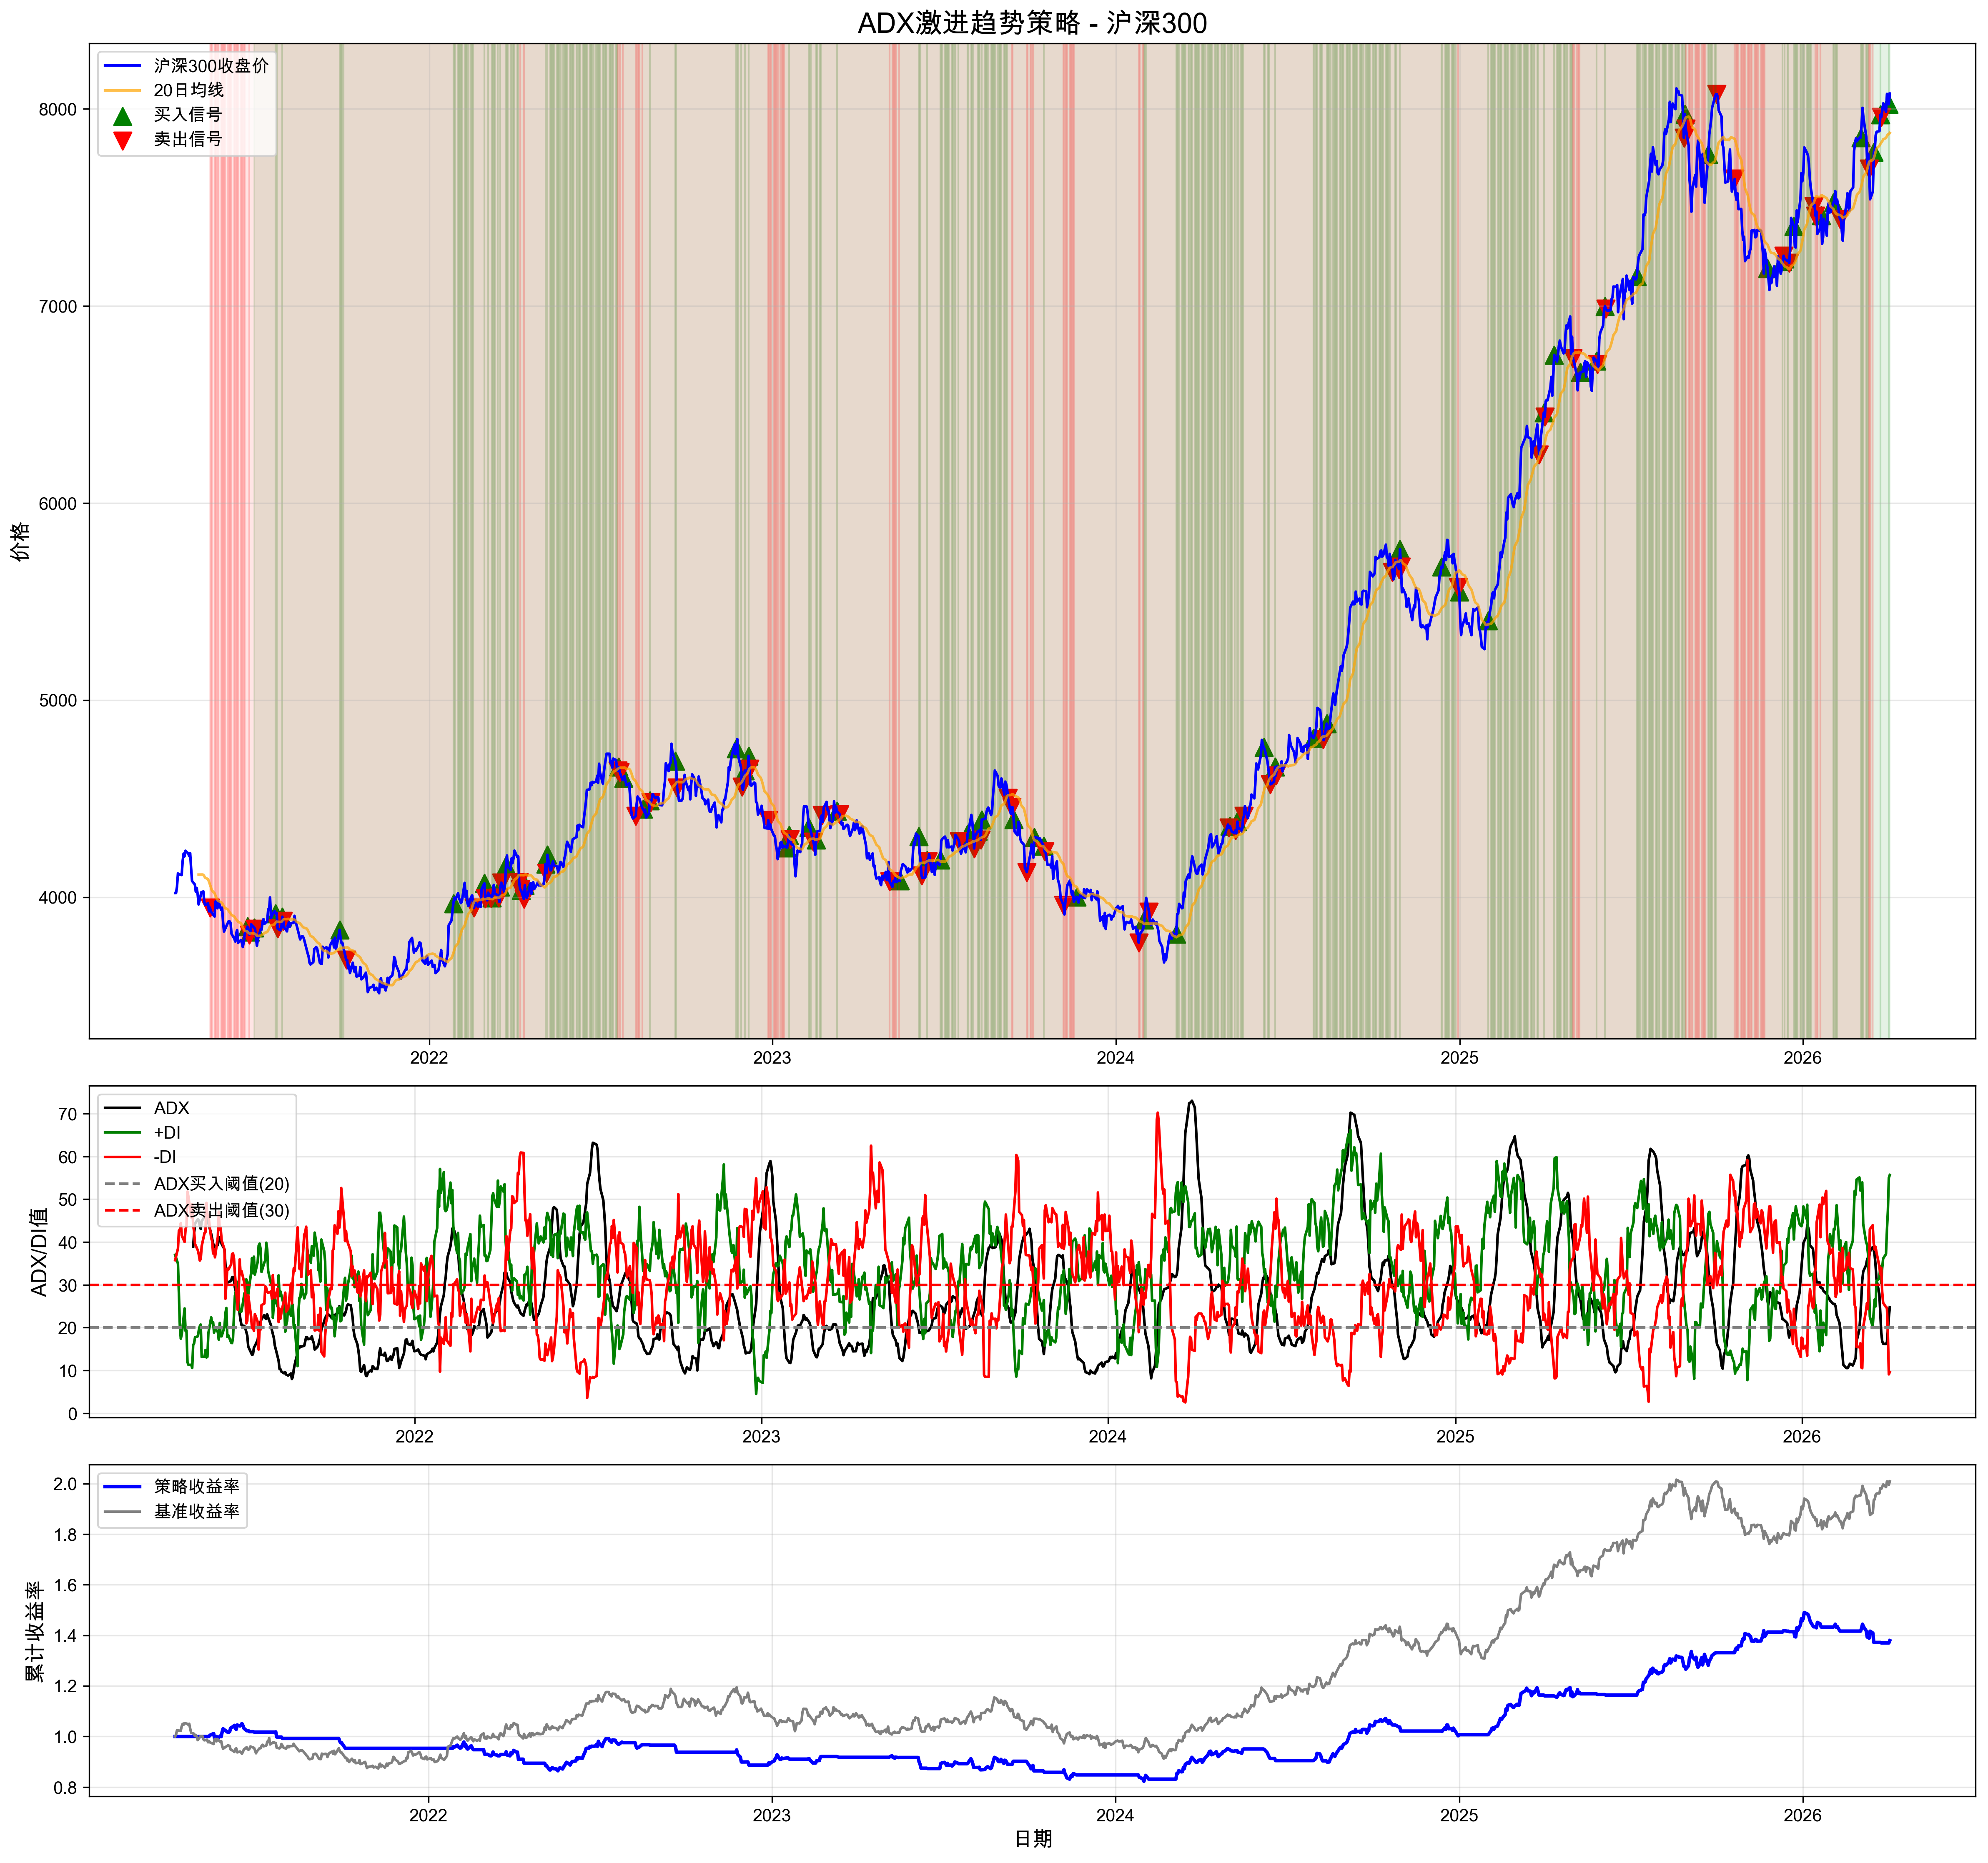

Source data for this figure (header and first rows):
date, open, high, low, close, volume, tr, plus_dm, minus_dm, smooth_tr, smooth_plus_dm, smooth_minus_dm, plus_di, minus_di, dx, adx, ma20, position, signal, daily_return, strategy_return, cumulative_return, benchmark_return, cum_max
2021-04-05 09:26:54.956333, 4039, 4047, 4021, 4021, 135695500, , 0.0, 0.0, , , , , , , , , 0, , , , , , 
2021-05-12 09:26:54.956333, 3951, 3984, 3947, 3947, 68824260, 56.4, 48.92, 0.0, 68.19, 10.84, 29.98, 15.9, 43.96, 46.88, 38.87, 4065, -1, -1.0, 0.0049, 0.0, 1.0, 0.9817, 1.0
2021-06-21 09:26:54.956333, 3850, 3850, 3850, 3850, 115667174, 37.69, 20.03, 0.0, 58.9, 9.71, 20.49, 16.49, 34.78, 35.69, 30.91, 3825, 0, 1.0, 0.009809, -0.009809, 1.023, 0.9576, 1.051
2021-06-23 09:26:54.956333, 3807, 3809, 3796, 3809, 74744604, 23.38, 0.0, 12.31, 55.03, 9.71, 20.55, 17.64, 37.34, 35.81, 31.85, 3816, -1, -1.0, -0.002654, -0.0, 1.023, 0.9474, 1.051
2021-06-24 09:26:54.956333, 3842, 3845, 3820, 3824, 84482503, 35.31, 35.31, 0.0, 53.17, 12.23, 19.25, 23, 36.2, 22.29, 31.34, 3816, 0, 1.0, 0.003725, -0.003725, 1.019, 0.951, 1.051
2021-06-28 09:26:54.956333, 3848, 3848, 3838, 3845, 87178374, 24.5, 0.0, 1.389, 49.58, 15.22, 11.95, 30.7, 24.11, 12.02, 26.83, 3816, 1, 1.0, -0.004435, -0.0, 1.019, 0.9564, 1.051
2021-06-29 09:26:54.956333, 3840, 3862, 3820, 3839, 113181086, 41.78, 0.0, 17.94, 47.09, 12.18, 13.23, 25.86, 28.1, 4.148, 24.7, 3814, 0, -1.0, -0.001527, -0.001527, 1.017, 0.9549, 1.051
2021-07-21 09:26:54.956333, 3874, 3916, 3874, 3916, 115176488, 54.42, 0.0, 54.42, 66.42, 26.33, 13.12, 39.64, 19.75, 33.49, 20.17, 3871, 1, 1.0, -0.003098, -0.0, 1.017, 0.9741, 1.051
2021-07-23 09:26:54.956333, 3827, 3864, 3827, 3841, 105575996, 92.76, 0.0, 63.32, 69.86, 23.05, 17.64, 33, 25.25, 13.3, 21.99, 3875, 0, -1.0, -0.02003, -0.02003, 0.9979, 0.9553, 1.051
2021-07-28 09:26:54.956333, 3870, 3901, 3870, 3901, 117157976, 55.87, 55.87, 0.0, 57.35, 22.85, 16.78, 39.84, 29.26, 15.31, 22.03, 3880, 1, 1.0, 0.01453, 0.0, 0.9979, 0.9701, 1.051
2021-07-29 09:26:54.956333, 3879, 3879, 3816, 3879, 111071390, 85, 0.0, 54.54, 59.63, 22.85, 16.89, 38.32, 28.32, 15, 23.09, 3886, 0, -1.0, -0.005447, -0.005447, 0.9924, 0.9648, 1.051
2021-09-27 09:26:54.956333, 3828, 3834, 3826, 3834, 133497193, 78.47, 3.847, 0.0, 69.49, 26.35, 9.212, 37.92, 13.26, 48.19, 21.46, 3738, 1, 1.0, 0.0209, 0.0, 0.9924, 0.9536, 1.051
2021-10-04 09:26:54.956333, 3677, 3698, 3677, 3683, 112275417, 66.95, 0.0, 32.04, 67.62, 16.55, 19.84, 24.48, 29.35, 9.04, 22.54, 3744, 0, -1.0, -0.01649, -0.01649, 0.9532, 0.9159, 1.051
2022-01-26 09:26:54.956333, 3956, 3968, 3897, 3968, 102141149, 71.37, 6.934, 0.0, 63.17, 30.49, 12.9, 48.27, 20.42, 40.55, 20.64, 3715, 1, 1.0, 0.01022, 0.0, 0.9532, 0.9869, 1.051
2022-02-17 09:26:54.956333, 3949, 4033, 3933, 3946, 106399303, 99.84, 0.0, 21.34, 78.7, 28.01, 17.92, 35.59, 22.77, 21.97, 32.58, 3976, 0, -1.0, -0.00609, -0.00609, 0.9479, 0.9813, 1.051
2022-02-28 09:26:54.956333, 4071, 4071, 4070, 4070, 127989728, 31.05, 0.0, 0.0, 66.83, 27.97, 9.651, 41.85, 14.44, 48.69, 20.5, 3990, 1, 1.0, 0.007547, 0.0, 0.9479, 1.012, 1.051
2022-03-01 09:26:54.956333, 3957, 3993, 3948, 3993, 87426913, 122.6, 0.0, 122.6, 68.86, 21.24, 18.41, 30.84, 26.73, 7.139, 18.18, 3990, 0, -1.0, -0.01905, -0.01905, 0.9298, 0.993, 1.051
2022-03-04 09:26:54.956333, 4035, 4035, 3983, 4022, 95930777, 51.94, 42.03, 0.0, 64.63, 23.34, 13.73, 36.12, 21.24, 25.93, 20.31, 3994, 1, 1.0, 0.009796, 0.0, 0.9298, 1, 1.051
2022-03-07 09:26:54.956333, 3986, 3996, 3986, 3996, 99268200, 36.14, 0.0, 0.0, 57.07, 17.41, 13.73, 30.51, 24.06, 11.83, 19.85, 3990, 0, -1.0, -0.006657, -0.006657, 0.9236, 0.9938, 1.051
2022-03-08 09:26:54.956333, 4016, 4030, 3975, 3996, 113192999, 54.34, 33.87, 0.0, 55.26, 19.83, 13.73, 35.89, 24.85, 18.18, 20.26, 3990, 1, 1.0, 0.0001411, 0.0, 0.9236, 0.9939, 1.051
2022-03-15 09:26:54.956333, 4001, 4001, 3977, 3997, 105870750, 32.85, 0.0, 32.34, 50.78, 18.7, 16.34, 36.81, 32.17, 6.733, 22.86, 3997, 0, -1.0, -0.00341, -0.00341, 0.9237, 0.994, 1.051
2022-03-17 09:26:54.956333, 4068, 4099, 4052, 4052, 93466535, 123.5, 106, 0.0, 48.9, 17.39, 14.93, 35.55, 30.53, 7.607, 20.61, 4003, 1, 1.0, 0.01904, 0.0, 0.9237, 1.008, 1.051
2022-03-18 09:26:54.956333, 4078, 4081, 4074, 4074, 102495041, 29.89, 0.0, 0.0, 48.82, 17.39, 14.93, 35.61, 30.58, 7.607, 17.67, 4008, 0, -1.0, 0.005425, 0.005425, 0.9287, 1.013, 1.051
2022-03-23 09:26:54.956333, 4179, 4179, 4162, 4162, 92532631, 108.8, 89.15, 0.0, 53.93, 27.32, 11.73, 50.66, 21.75, 39.93, 20.08, 4026, 1, 1.0, 0.02264, 0.0, 0.9287, 1.035, 1.051
2022-04-06 09:26:54.956333, 4065, 4076, 4063, 4076, 101655458, 143.1, 0.0, 141.7, 65.04, 26.47, 22.33, 40.7, 34.34, 8.481, 32.92, 4112, 0, -1.0, -0.03105, -0.03105, 0.9093, 1.014, 1.051
2022-04-07 09:26:54.956333, 4071, 4071, 3966, 4040, 100735656, 109.3, 0.0, 96.83, 70.72, 26.47, 29.25, 37.44, 41.36, 4.983, 32.73, 4111, -1, -1.0, -0.008854, -0.0, 0.9093, 1.005, 1.051
2022-04-08 09:26:54.956333, 4046, 4046, 4035, 4035, 52313864, 10.67, 0.0, 0.0, 65.92, 26.47, 23.69, 40.16, 35.94, 5.54, 31.74, 4112, 0, 1.0, -0.00113, 0.00113, 0.9104, 1.004, 1.051
2022-04-11 09:26:54.956333, 3974, 3990, 3974, 3990, 114903017, 60.62, 0.0, 60.62, 65.8, 22.03, 28.02, 33.47, 42.59, 11.99, 30.58, 4111, -1, -1.0, -0.0111, -0.0, 0.9104, 0.9924, 1.051
2022-04-12 09:26:54.956333, 4086, 4086, 4061, 4061, 102683328, 96.23, 96.23, 0.0, 64.9, 22.53, 28.02, 34.71, 43.18, 10.87, 28.5, 4114, 0, 1.0, 0.01773, -0.01773, 0.8942, 1.01, 1.051
2022-05-04 09:26:54.956333, 4176, 4201, 4169, 4169, 103308073, 102.1, 102.1, 0.0, 49.19, 18.42, 16.66, 37.44, 33.86, 5.024, 24.65, 4053, 1, 1.0, 0.01711, 0.0, 0.8942, 1.037, 1.051
2022-05-05 09:26:54.956333, 4139, 4139, 4122, 4122, 72359648, 46.57, 0.0, 46.57, 51.75, 18.42, 19.98, 35.59, 38.61, 4.074, 23.38, 4058, 0, -1.0, -0.01117, -0.01117, 0.8842, 1.025, 1.051
2022-05-06 09:26:54.956333, 4213, 4236, 4191, 4215, 90327657, 114.4, 97.34, 0.0, 55.35, 20.8, 19.98, 37.58, 36.1, 1.999, 21.85, 4067, 1, 1.0, 0.02256, 0.0, 0.8842, 1.048, 1.051
2022-07-20 09:26:54.956333, 4643, 4643, 4632, 4641, 120977282, 25.1, 0.0, 0.0, 62.54, 14.4, 19.05, 23.02, 30.46, 13.9, 43.33, 4651, -1, -2.0, -0.003301, -0.003301, 0.9737, 1.154, 1.051
2022-07-21 09:26:54.956333, 4650, 4660, 4650, 4660, 99415671, 18.63, 16.78, 0.0, 59.19, 15.6, 19.05, 26.35, 32.18, 9.963, 37.9, 4654, 0, 1.0, 0.004014, -0.004014, 0.9698, 1.159, 1.051
2022-07-22 09:26:54.956333, 4658, 4658, 4622, 4633, 115502302, 37.75, 0.0, 27.21, 56.28, 15.6, 17.68, 27.71, 31.41, 6.243, 33.67, 4657, -1, -1.0, -0.005776, -0.0, 0.9698, 1.152, 1.051
2022-07-26 09:26:54.956333, 4609, 4640, 4605, 4605, 99474784, 46.1, 0.0, 0.0, 57.92, 12.8, 23.08, 22.11, 39.84, 28.63, 28.01, 4657, 0, 1.0, 0.002242, -0.002242, 0.9757, 1.145, 1.051
2022-08-08 09:26:54.956333, 4418, 4418, 4389, 4411, 99944277, 28.29, 18.34, 0.0, 63.81, 11.76, 25.17, 18.43, 39.45, 36.32, 31.31, 4587, -1, -1.0, 0.002687, 0.0, 0.9757, 1.097, 1.051
2022-08-16 09:26:54.956333, 4450, 4463, 4447, 4447, 86637139, 15.68, 12.37, 0.0, 63.34, 19.02, 19.58, 30.03, 30.91, 1.446, 28.24, 4527, 0, 1.0, -0.000742, 0.000742, 0.9675, 1.106, 1.051
2022-08-23 09:26:54.956333, 4511, 4511, 4489, 4489, 120461131, 87.25, 86.75, 0.0, 46.87, 18.9, 11.9, 40.33, 25.38, 22.74, 20.12, 4480, 1, 1.0, 0.01465, 0.0, 0.9675, 1.116, 1.051
2022-08-24 09:26:54.956333, 4492, 4492, 4481, 4481, 132870830, 11.31, 0.0, 7.93, 44.1, 17.72, 12.46, 40.18, 28.26, 17.41, 17.96, 4473, 0, -1.0, -0.001767, -0.001767, 0.9657, 1.114, 1.051
2022-09-19 09:26:54.956333, 4663, 4762, 4663, 4691, 96235951, 98.99, 0.0, 14.89, 77.5, 26.26, 16.31, 33.89, 21.05, 23.37, 20.64, 4572, 1, 1.0, -0.009328, -0.0, 0.9657, 1.167, 1.051
2022-09-21 09:26:54.956333, 4551, 4558, 4549, 4555, 95722496, 109, 0.0, 109, 78.37, 25.08, 20.5, 32.01, 26.15, 10.06, 23.08, 4584, 0, -1.0, -0.02217, -0.02217, 0.9378, 1.133, 1.051
2022-11-23 09:26:54.956333, 4755, 4763, 4662, 4755, 131363648, 100.7, 0.0, 54.14, 61.2, 29.28, 14.6, 47.84, 23.86, 33.45, 20.91, 4538, 1, 1.0, 0.006229, 0.0, 0.9378, 1.183, 1.051
2022-11-29 09:26:54.956333, 4583, 4583, 4559, 4559, 101659748, 97.38, 0.0, 96.11, 68.79, 27.41, 21.39, 39.85, 31.09, 12.34, 27.63, 4585, 0, -1.0, -0.02091, -0.02091, 0.8992, 1.134, 1.051
2022-12-02 09:26:54.956333, 4602, 4675, 4602, 4642, 82483151, 99.76, 89.5, 0.0, 67.68, 26.59, 22.43, 39.29, 33.14, 8.481, 27.26, 4615, 1, 1.0, 0.01455, 0.0, 0.8992, 1.154, 1.051
2022-12-05 09:26:54.956333, 4646, 4646, 4643, 4643, 83884006, 3.849, 0.0, 0.0, 61.57, 20.2, 22.43, 32.81, 36.43, 5.231, 24.93, 4628, 0, -1.0, 0.0003067, 0.0003067, 0.8995, 1.155, 1.051
2022-12-06 09:26:54.956333, 4721, 4772, 4715, 4717, 120205491, 128.4, 125.9, 0.0, 67.57, 29.2, 19.69, 43.21, 29.15, 19.44, 24.13, 4641, 1, 1.0, 0.01587, 0.0, 0.8995, 1.173, 1.051
2022-12-07 09:26:54.956333, 4648, 4650, 4648, 4650, 99112770, 68.49, 0.0, 66.25, 69.47, 27.72, 24.42, 39.9, 35.16, 6.314, 22.55, 4652, 0, -1.0, -0.01417, -0.01417, 0.8868, 1.157, 1.051
2022-12-27 09:26:54.956333, 4393, 4393, 4390, 4390, 100920127, 44.63, 30.83, 0.0, 67.37, 5.31, 33.17, 7.883, 49.24, 72.4, 30.22, 4513, -1, -1.0, 0.00957, 0.0, 0.8868, 1.092, 1.051
2023-01-16 09:26:54.956333, 4250, 4328, 4244, 4251, 70119244, 83.97, 69.77, 0.0, 71.75, 25.14, 23.8, 35.03, 33.16, 2.742, 44.61, 4317, 0, 1.0, -0.001765, 0.001765, 0.9149, 1.057, 1.051
2023-01-18 09:26:54.956333, 4327, 4338, 4314, 4314, 90046549, 58.44, 25.27, 0.0, 73.82, 25.35, 19.35, 34.34, 26.21, 13.44, 36.27, 4302, 1, 1.0, 0.008083, 0.0, 0.9149, 1.073, 1.051
2023-01-19 09:26:54.956333, 4289, 4303, 4285, 4293, 74637263, 29.08, 0.0, 29.08, 72.23, 25.35, 20.28, 35.1, 28.07, 11.12, 31.78, 4297, 0, -1.0, -0.004772, -0.004772, 0.9105, 1.068, 1.051
2023-02-08 09:26:54.956333, 4370, 4370, 4354, 4354, 101167405, 67.02, 0.0, 67.02, 62.36, 29.41, 19.67, 47.15, 31.55, 19.83, 20.48, 4286, 1, 1.0, -0.01516, -0.0, 0.9105, 1.083, 1.051
2023-02-13 09:26:54.956333, 4320, 4335, 4259, 4280, 58284151, 78.32, 0.0, 37.43, 65.55, 27.54, 18.6, 42.02, 28.37, 19.39, 21.76, 4297, 0, -1.0, -0.01325, -0.01325, 0.8952, 1.065, 1.051
2023-02-16 09:26:54.956333, 4276, 4291, 4276, 4291, 84530883, 75.61, 51.01, 0.0, 65.03, 20.88, 17.72, 32.11, 27.25, 8.188, 21.82, 4291, 1, 1.0, 0.01794, 0.0, 0.8952, 1.067, 1.051
2023-02-22 09:26:54.956333, 4433, 4488, 4415, 4415, 117134748, 81.23, 43.53, 0.0, 66.23, 24.02, 19.7, 36.28, 29.75, 9.892, 18.66, 4325, 0, -1.0, 0.001907, 0.001907, 0.9211, 1.098, 1.051
2023-03-10 09:26:54.956333, 4416, 4454, 4416, 4436, 91040773, 43.03, 0.0, 43.03, 64.37, 27.7, 18.13, 43.04, 28.17, 20.88, 20.4, 4385, 1, 1.0, -0.005197, -0.0, 0.9211, 1.103, 1.051
2023-03-13 09:26:54.956333, 4431, 4432, 4360, 4421, 75703877, 76.3, 0.0, 56.44, 62.19, 21.24, 22.16, 34.15, 35.64, 2.128, 19.45, 4392, 0, -1.0, -0.00355, -0.00355, 0.9178, 1.099, 1.051
2023-05-05 09:26:54.956333, 4071, 4080, 4053, 4080, 102144159, 125.3, 0.0, 105, 59.35, 14.95, 34.78, 25.2, 58.6, 39.86, 30.72, 4142, -1, -1.0, -0.02353, -0.0, 0.9178, 1.015, 1.051
2023-05-16 09:26:54.956333, 4054, 4101, 4048, 4083, 96715160, 53.32, 0.0, 36.59, 65.71, 21.09, 21.71, 32.1, 33.04, 1.454, 25.93, 4097, 0, 1.0, -0.0004621, 0.0004621, 0.917, 1.015, 1.051
... 79 more rows
